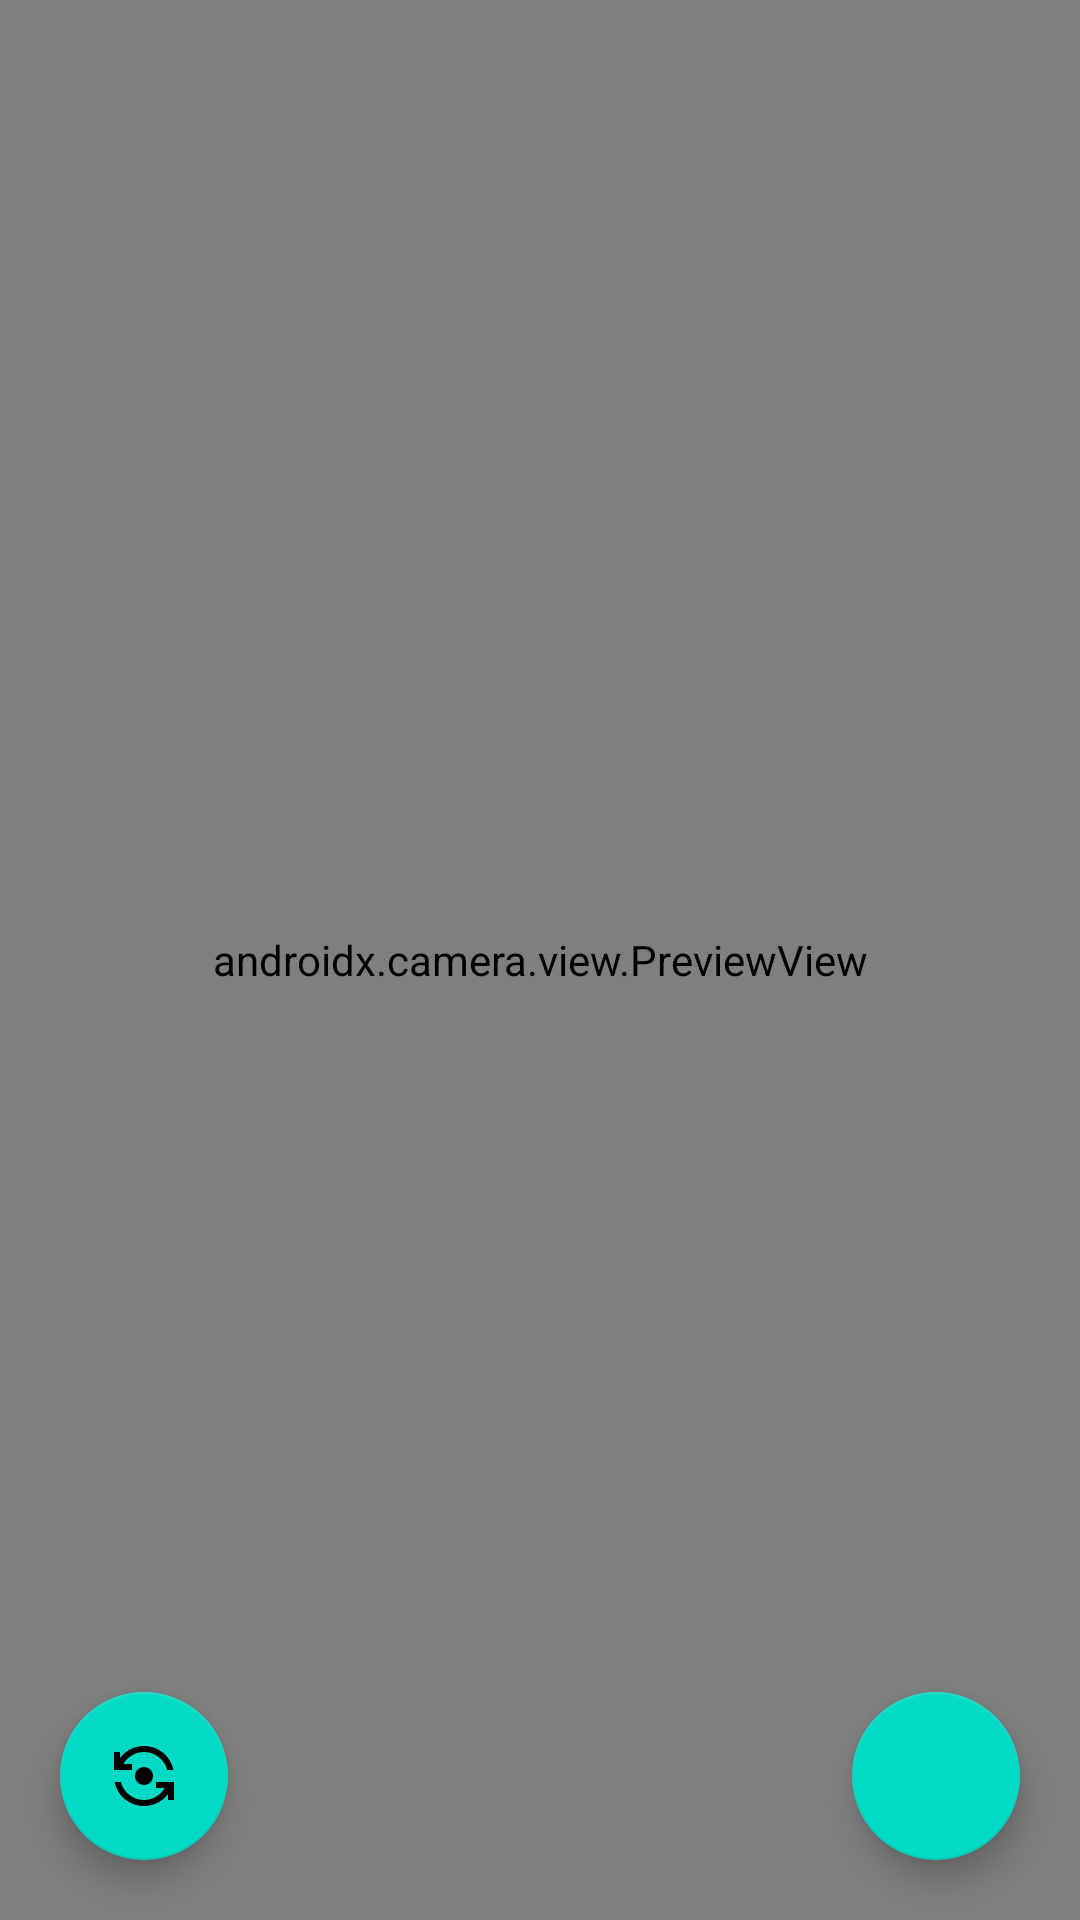

Here is an Android app screen rendered from its layout file. Give the layout XML and the strings, colors and styles it references.
<!-- AndroidManifest.xml: application theme Theme.NavigationDrawer -->
<!-- res/layout/fragment_camera.xml -->
<?xml version="1.0" encoding="utf-8"?>
<androidx.constraintlayout.widget.ConstraintLayout xmlns:android="http://schemas.android.com/apk/res/android"
    xmlns:app="http://schemas.android.com/apk/res-auto"
    xmlns:tools="http://schemas.android.com/tools"
    android:layout_width="match_parent"
    android:layout_height="match_parent"
    tools:context=".ui.camera.CameraFragment">

    <androidx.camera.view.PreviewView
        android:id="@+id/viewFinder"
        android:layout_width="match_parent"
        android:layout_height="match_parent"
        app:layout_constraintBottom_toBottomOf="parent"
        app:layout_constraintEnd_toEndOf="parent"
        app:layout_constraintStart_toStartOf="parent"
        app:layout_constraintTop_toTopOf="parent">

    </androidx.camera.view.PreviewView>


    <com.google.android.material.floatingactionbutton.FloatingActionButton
        android:id="@+id/camera_capture_button"
        android:layout_width="wrap_content"
        android:layout_height="wrap_content"
        android:layout_marginEnd="20dp"
        android:layout_marginBottom="20dp"
        android:src="@drawable/ic_baseline_camera_alt_24"
        android:elevation="2dp"
        android:text="Take Photo"
        app:layout_constraintBottom_toBottomOf="parent"
        app:layout_constraintEnd_toEndOf="parent" />

    <com.google.android.material.floatingactionbutton.FloatingActionButton
        android:id="@+id/flip_camera"
        android:layout_width="wrap_content"
        android:layout_height="wrap_content"
        android:layout_marginStart="20dp"
        android:layout_marginBottom="20dp"
        android:elevation="2dp"
        android:src="@drawable/ic_baseline_flip_camera_android_24"
        android:text="Take Photo"
        app:layout_constraintBottom_toBottomOf="parent"
        app:layout_constraintStart_toStartOf="parent" />

</androidx.constraintlayout.widget.ConstraintLayout>
<!-- resources referenced by this layout -->
<resources>
  <!-- drawable ic_baseline_flip_camera_android_24 (drawable) -->
  <vector android:height="24dp" android:tint="#030303"
      android:viewportHeight="24" android:viewportWidth="24"
      android:width="24dp" xmlns:android="http://schemas.android.com/apk/res/android">
      <path android:fillColor="@android:color/white" android:pathData="M9,12c0,1.66 1.34,3 3,3s3,-1.34 3,-3s-1.34,-3 -3,-3S9,10.34 9,12z"/>
      <path android:fillColor="@android:color/white" android:pathData="M8,10V8H5.09C6.47,5.61 9.05,4 12,4c3.72,0 6.85,2.56 7.74,6h2.06c-0.93,-4.56 -4.96,-8 -9.8,-8C8.73,2 5.82,3.58 4,6.01V4H2v6H8z"/>
      <path android:fillColor="@android:color/white" android:pathData="M16,14v2h2.91c-1.38,2.39 -3.96,4 -6.91,4c-3.72,0 -6.85,-2.56 -7.74,-6H2.2c0.93,4.56 4.96,8 9.8,8c3.27,0 6.18,-1.58 8,-4.01V20h2v-6H16z"/>
  </vector>
  <style name="Theme.NavigationDrawer" parent="Theme.MaterialComponents.DayNight.NoActionBar">
          
          <item name="colorPrimary">#87E1FF</item>
          <item name="colorPrimaryVariant">#88B8FF</item>
          <item name="colorOnPrimary">@color/white</item>
          
          <item name="colorSecondary">@color/teal_200</item>
          <item name="colorSecondaryVariant">@color/teal_700</item>
          <item name="colorOnSecondary">@color/black</item>
          
          <item name="android:statusBarColor" tools:targetApi="l">?attr/colorPrimaryVariant</item>
          
      </style>
  <color name="white">#FFFFFF</color> //color de titulo - meal activity
  <color name="teal_200">#FF03DAC5</color>
  <color name="teal_700">#FF018786</color>
  <color name="black">#FF000000</color>
</resources>
